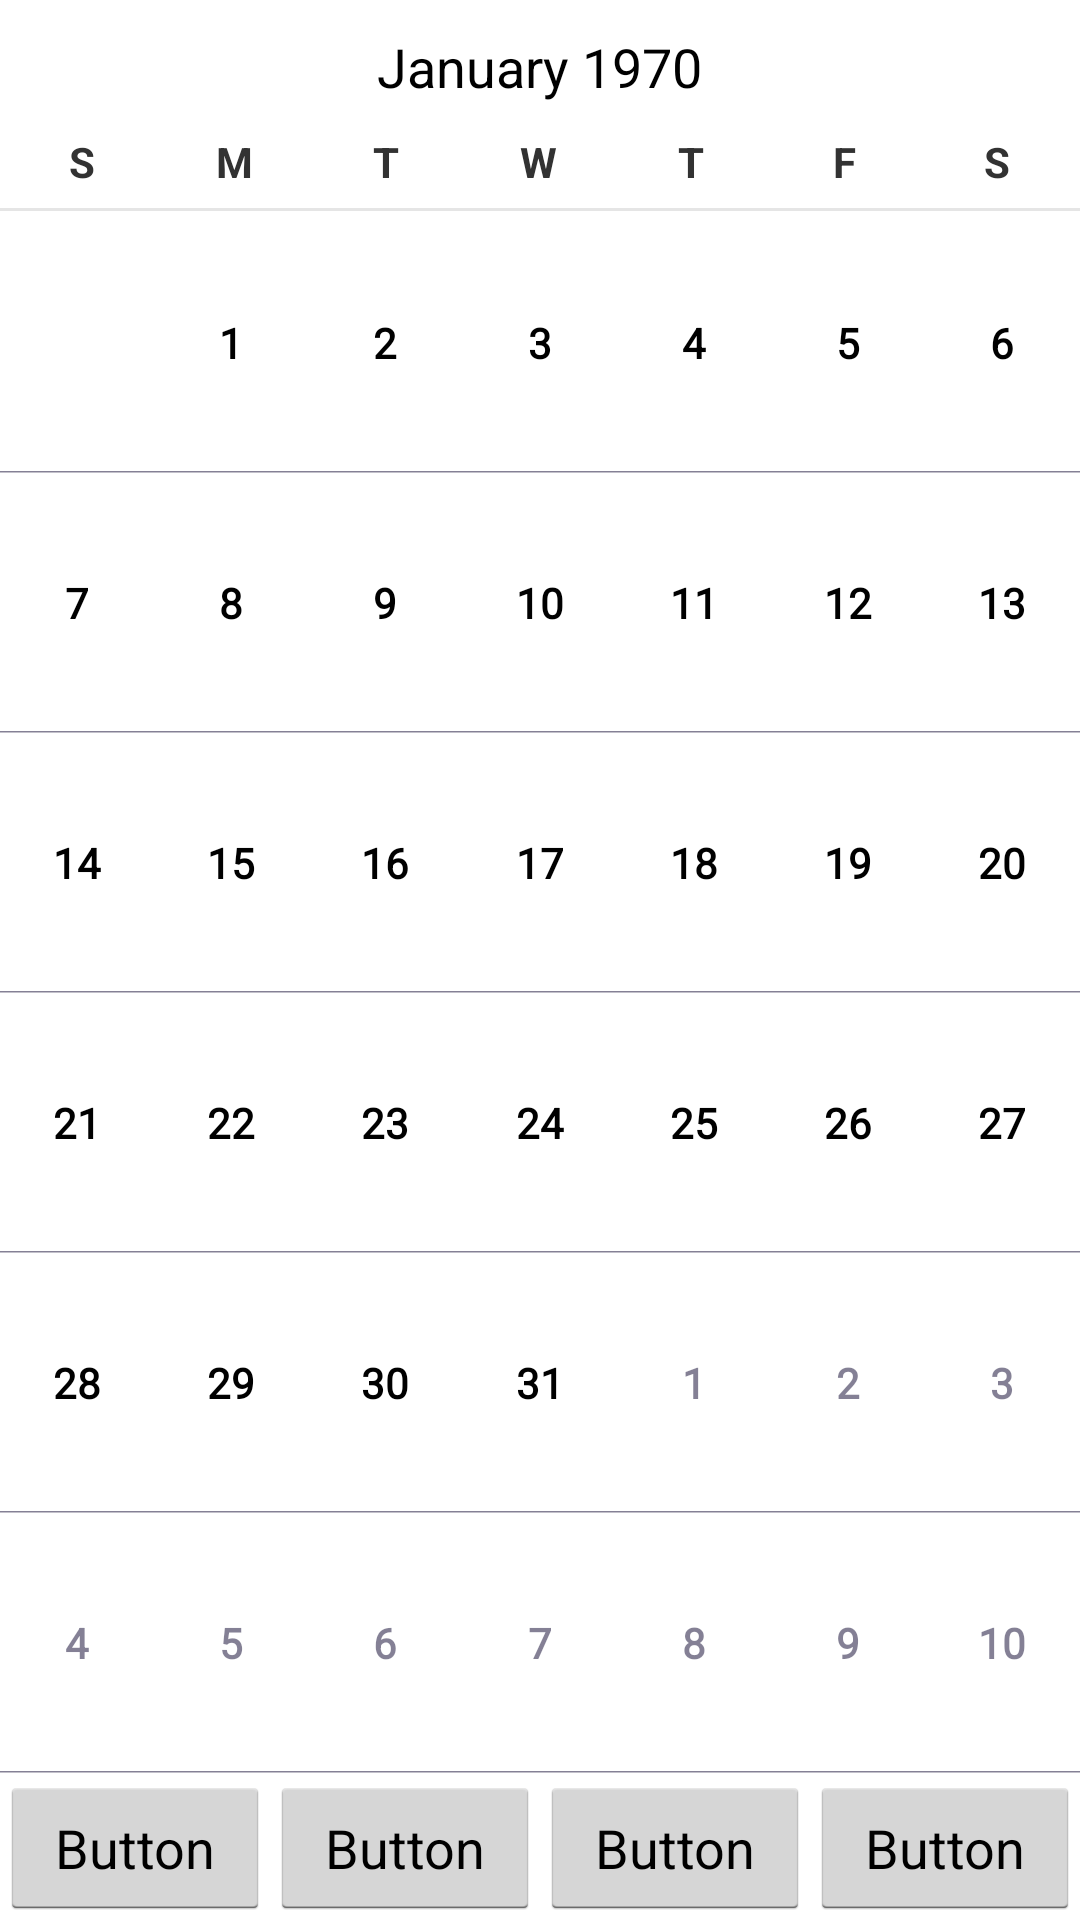

Layout XML and referenced resources for this Android screen:
<!-- AndroidManifest.xml: application theme AppTheme -->
<!-- res/layout/calendar_activities.xml -->
<?xml version="1.0" encoding="utf-8"?>
<RelativeLayout xmlns:android="http://schemas.android.com/apk/res/android"
    xmlns:tools="http://schemas.android.com/tools"
    android:id="@+id/RelativeLayout1"
    android:layout_width="match_parent"
    android:layout_height="match_parent"
    android:orientation="vertical" >

    <CalendarView
        android:id="@+id/calendar_activities"
        android:layout_width="match_parent"
        android:layout_height="match_parent"
        android:layout_above="@+id/linearLayout_buttonsCalendar"
        android:layout_alignParentLeft="true"
        android:layout_alignParentTop="true"
        android:showWeekNumber="false"/>

    <LinearLayout
        android:id="@+id/linearLayout_buttonsCalendar"
        android:layout_width="match_parent"
        android:layout_height="wrap_content"
        android:layout_alignParentBottom="true"
        android:layout_alignParentLeft="true" >

        <Button
            android:id="@+id/button1"
            android:layout_width="wrap_content"
            android:layout_height="wrap_content"
            android:text="Button" 
            android:layout_weight="1"/>

        <Button
            android:id="@+id/button2"
            android:layout_width="wrap_content"
            android:layout_height="wrap_content"
            android:text="Button"
            android:layout_weight="1" />

        <Button
            android:id="@+id/button3"
            android:layout_width="wrap_content"
            android:layout_height="wrap_content"
            android:text="Button" 
            android:layout_weight="1"/>

        <Button
            android:id="@+id/button4"
            android:layout_width="wrap_content"
            android:layout_height="wrap_content"
            android:text="Button" 
            android:layout_weight="1"/>
    </LinearLayout>

</RelativeLayout>
<!-- resources referenced by this layout -->
<resources>
  <style name="AppTheme" parent="@android:style/Theme.Holo.Light.DarkActionBar">
          
  
          
          
      </style>
</resources>
